Image classification data set "AUGMENTED_DATASET" (AnirudhTantry/GlaucomaDetector on GitHub). Class labels (2): abnormal, normal.

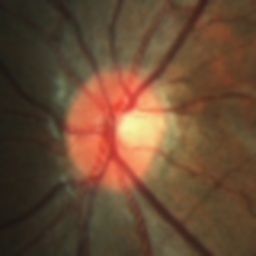
Label: normal

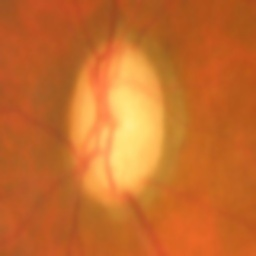
Label: abnormal

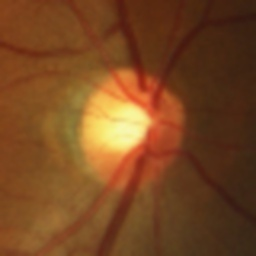
Label: abnormal

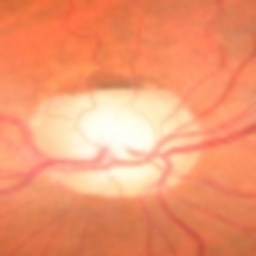
Label: normal

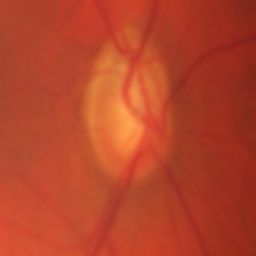
Label: abnormal

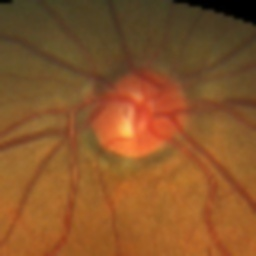
Label: normal
